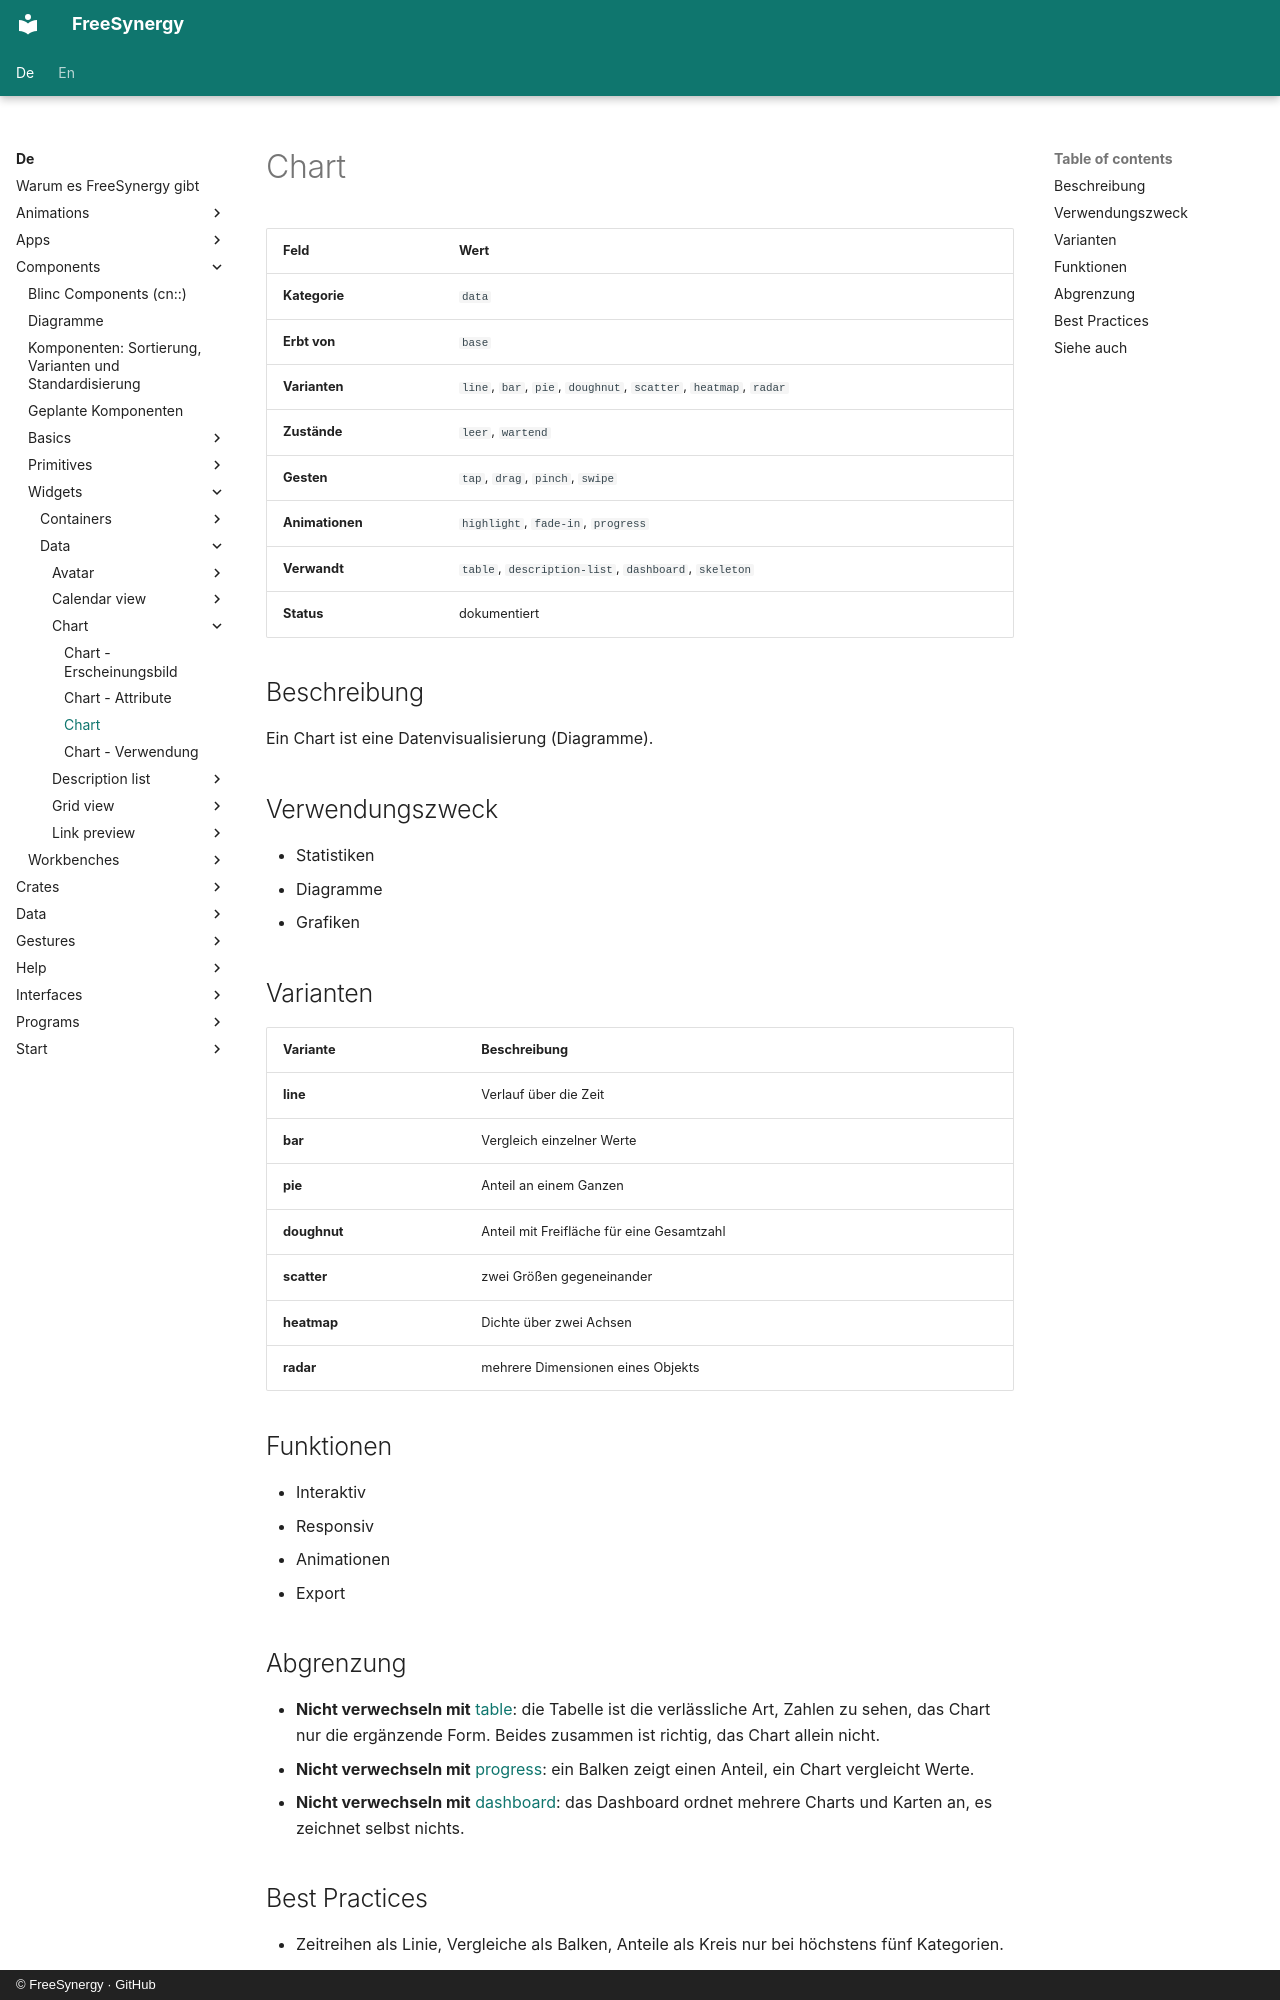

repository: FreeSynergy/fs-documentation · page: de/components/widgets/data/chart/description/index.html · generator: mkdocs · copyright: © FreeSynergy · GitHub

# Chart

| Feld | Wert |
|------|------|
| **Kategorie** | `data` |
| **Erbt von** | `base` |
| **Varianten** | `line`, `bar`, `pie`, `doughnut`, `scatter`, `heatmap`, `radar` |
| **Zustände** | `leer`, `wartend` |
| **Gesten** | `tap`, `drag`, `pinch`, `swipe` |
| **Animationen** | `highlight`, `fade-in`, `progress` |
| **Verwandt** | `table`, `description-list`, `dashboard`, `skeleton` |
| **Status** | dokumentiert |

## Beschreibung
Ein Chart ist eine Datenvisualisierung (Diagramme).

## Verwendungszweck

- Statistiken
- Diagramme
- Grafiken

## Varianten

| Variante | Beschreibung |
|----------|--------------|
| **line** | Verlauf über die Zeit |
| **bar** | Vergleich einzelner Werte |
| **pie** | Anteil an einem Ganzen |
| **doughnut** | Anteil mit Freifläche für eine Gesamtzahl |
| **scatter** | zwei Größen gegeneinander |
| **heatmap** | Dichte über zwei Achsen |
| **radar** | mehrere Dimensionen eines Objekts |

## Funktionen

- Interaktiv
- Responsiv
- Animationen
- Export

## Abgrenzung

- **Nicht verwechseln mit** [table](../table/): die Tabelle ist die verlässliche Art, Zahlen zu sehen,
  das Chart nur die ergänzende Form. Beides zusammen ist richtig, das Chart allein nicht.
- **Nicht verwechseln mit** [progress](../../../primitives/feedback/progress/): ein Balken zeigt einen Anteil,
  ein Chart vergleicht Werte.
- **Nicht verwechseln mit** [dashboard](../../../workbenches/special/dashboard/): das Dashboard ordnet mehrere
  Charts und Karten an, es zeichnet selbst nichts.
